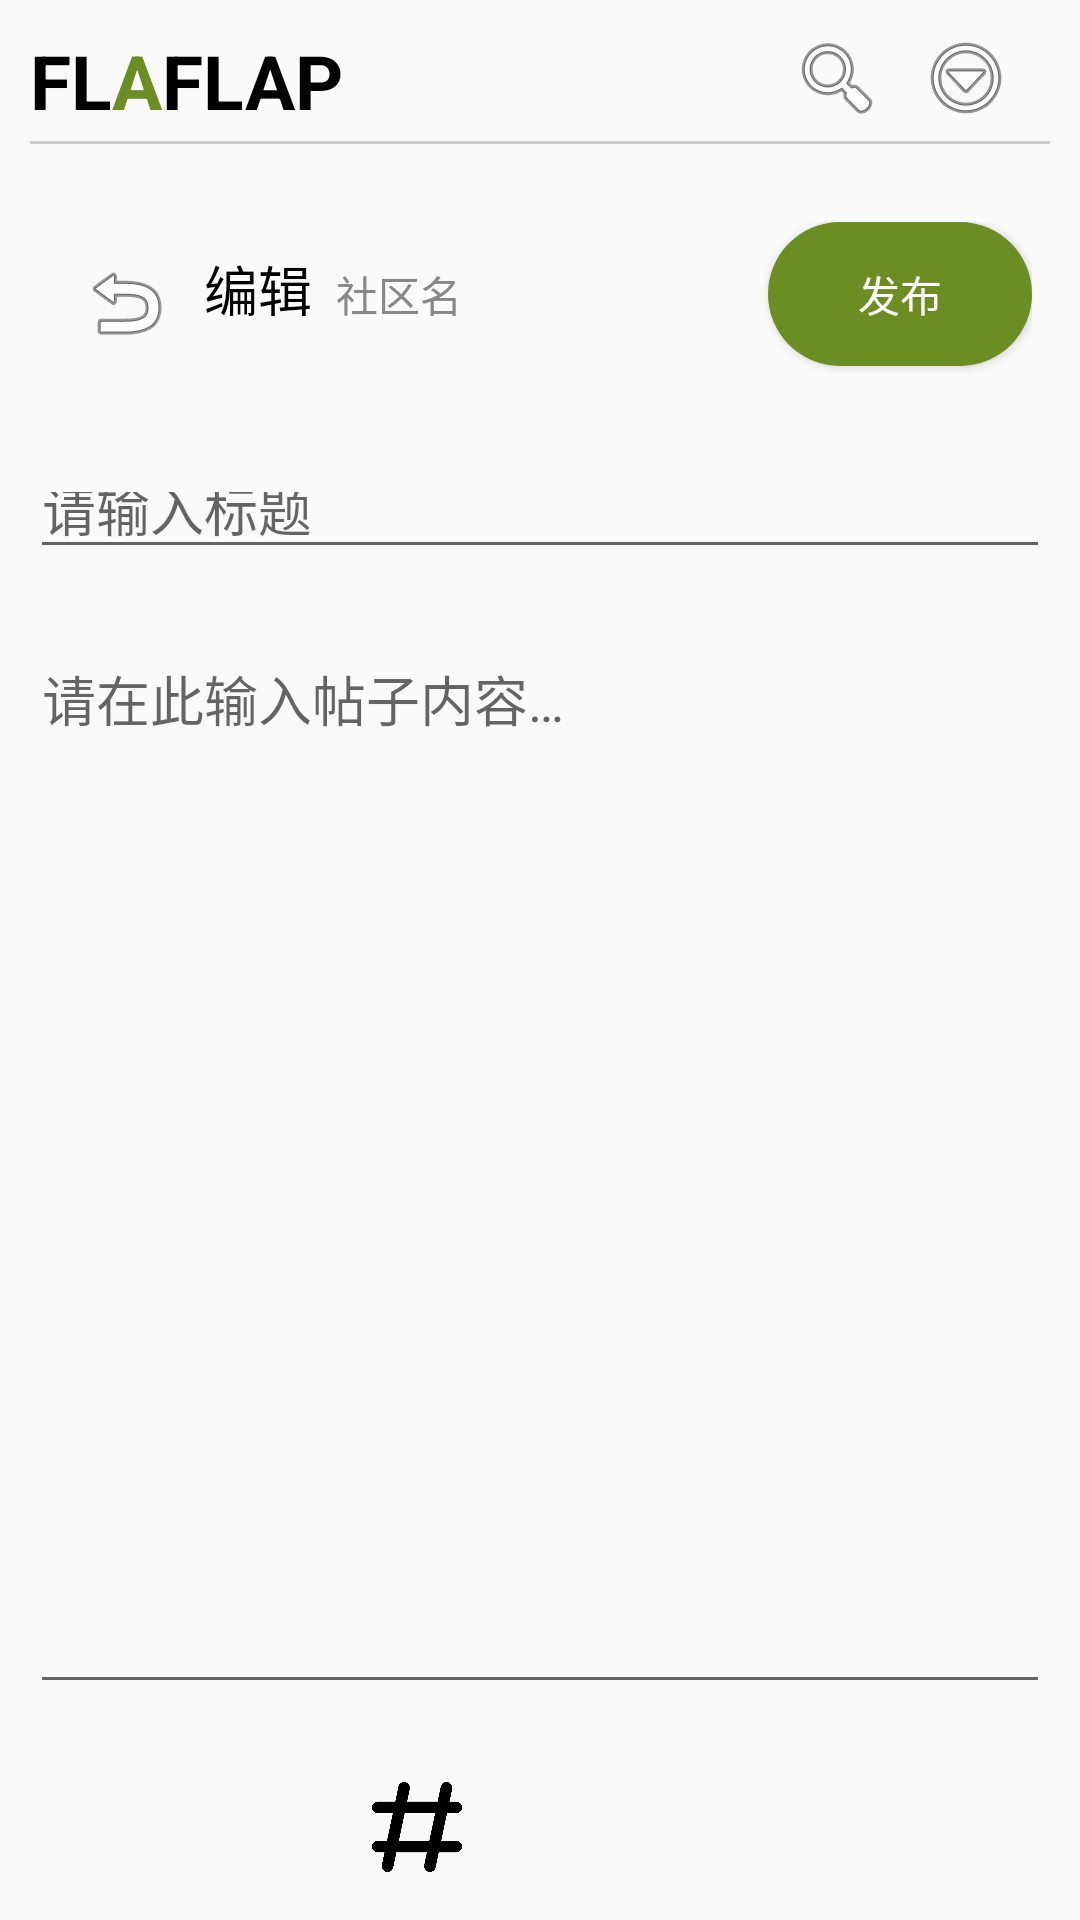

Here is an Android app screen rendered from its layout file. Give the layout XML and the strings, colors and styles it references.
<!-- AndroidManifest.xml: application theme Theme.FLAPFLAP -->
<!-- res/layout/activity_post.xml -->
<LinearLayout xmlns:android="http://schemas.android.com/apk/res/android"
    android:layout_width="match_parent"
    android:layout_height="match_parent"
    android:orientation="vertical">

    <include
        android:id="@+id/toolbar"
        layout="@layout/view_toolbar" />

    

    

    

    <LinearLayout
        android:layout_width="match_parent"
        android:layout_height="wrap_content"
        android:padding="16dp">

        <ImageButton
            android:id="@+id/btn_back"
            android:layout_width="52dp"
            android:layout_height="54dp"
            android:background="@android:color/transparent"
            android:contentDescription="back"
            android:src="@android:drawable/ic_menu_revert" />

        <TextView
            android:layout_width="wrap_content"
            android:layout_height="wrap_content"
            android:text="编辑"
            android:textColor="@color/black"
            android:textSize="18sp" />

        <TextView
            android:id="@+id/community_name"
            android:layout_width="0dp"
            android:layout_height="wrap_content"
            android:layout_weight="1"
            android:paddingLeft="8sp"
            android:text="社区名"
            android:textColor="#888888"
            android:textSize="14sp" />

        <Button
            android:id="@+id/btn_publish"
            android:layout_width="wrap_content"
            android:layout_height="wrap_content"
            android:text="发布"
            android:background="@drawable/btn_normal"
            android:textColor="@color/white"/>

    </LinearLayout>

    <EditText
        android:id="@+id/edit_text_title"
        android:layout_width="match_parent"
        android:layout_height="0dp"
        android:layout_weight="1"
        android:layout_margin="10sp"
        android:hint="请输入标题"
        android:gravity="top|left" />

    <ImageView
        android:layout_width="match_parent"
        android:layout_height="wrap_content"
        android:id="@+id/edit_image">
    </ImageView>
    <EditText
        android:id="@+id/edit_text_post"
        android:layout_width="match_parent"
        android:layout_height="0dp"
        android:layout_weight="10"
        android:layout_margin="10sp"
        android:hint="请在此输入帖子内容…"
        android:gravity="top|left" />

    <LinearLayout
        android:layout_width="match_parent"
        android:layout_height="wrap_content"
        android:gravity="center_vertical"
        android:padding="16dp">

        <ImageView
            android:id="@+id/insert_picture_button"
            android:layout_width="30dp"
            android:layout_height="30dp"
            android:src="@drawable/insert_picture_icon" />

        <ImageView
            android:id="@+id/at_friends_button"
            android:layout_width="30dp"
            android:layout_height="30dp"
            android:layout_marginStart="24dp"
            android:src="@drawable/arroba" />

        <ImageView
            android:id="@+id/select_topic_button"
            android:layout_width="30dp"
            android:layout_height="30dp"
            android:layout_marginStart="24dp"
            android:src="@drawable/hash" />

    </LinearLayout>

</LinearLayout>
<!-- res/layout/view_toolbar.xml (included above) -->
<?xml version="1.0" encoding="utf-8"?>
<RelativeLayout xmlns:android="http://schemas.android.com/apk/res/android"
    xmlns:tools="http://schemas.android.com/tools"
    android:layout_width="match_parent"
    android:layout_height="58sp"
    android:padding="10dp">
    <LinearLayout
        android:layout_width="wrap_content"
        android:layout_height="wrap_content"
        android:orientation="horizontal"
        android:id="@+id/title">
        <TextView
            android:layout_width="wrap_content"
            android:layout_height="wrap_content"
            android:text="FL"
            android:textColor="#000000"
            android:textSize="25sp"
            android:textStyle="bold" />
        <TextView
            android:layout_width="wrap_content"
            android:layout_height="wrap_content"
            android:text="A"
            android:textColor="@color/green"
            android:textSize="25sp"
            android:textStyle="bold" />
        <TextView
            android:layout_width="wrap_content"
            android:layout_height="wrap_content"
            android:text="FLAP"
            android:textColor="#000000"
            android:textSize="25sp"
            android:textStyle="bold" />
    </LinearLayout>


    <ImageButton
        android:id="@+id/search_button"
        android:layout_width="wrap_content"
        android:layout_height="wrap_content"
        android:layout_marginEnd="11dp"
        android:layout_toStartOf="@+id/menu_button"
        android:background="?attr/selectableItemBackgroundBorderless"
        android:contentDescription="Search"
        android:src="@android:drawable/ic_menu_search"
        tools:ignore="TouchTargetSizeCheck" />

    <ImageButton
        android:id="@+id/menu_button"
        android:layout_width="wrap_content"
        android:layout_height="wrap_content"
        android:layout_alignParentEnd="true"
        android:layout_marginEnd="12dp"
        android:background="?attr/selectableItemBackgroundBorderless"
        android:contentDescription="Menu"
        android:src="@android:drawable/ic_menu_more"
        tools:ignore="TouchTargetSizeCheck" />

    <View
        android:layout_width="match_parent"
        android:layout_height="1dp"
        android:layout_alignParentBottom="true"
        android:layout_marginTop="62dp"
        android:layout_marginBottom="0dp"
        android:background="#CCCCCC" />
</RelativeLayout>
<!-- resources referenced by this layout -->
<resources>
  <color name="black">#FF000000</color>
  <color name="green">#FF6B8E23</color>
  <color name="white">#FFFFFFFF</color>
  <!-- drawable btn_normal (drawable) -->
  <?xml version="1.0" encoding="utf-8"?>
  <shape
      xmlns:android="http://schemas.android.com/apk/res/android"
      android:shape="rectangle">
  
      
      <corners android:radius="100dp"/>
  
      
      <solid android:color="@color/green"/>
  
  </shape>
  <!-- drawable hash: png bitmap (drawable, 11513 bytes) -->
  <style name="Theme.FLAPFLAP" parent="Base.Theme.FLAPFLAP" />
  <style name="Base.Theme.FLAPFLAP" parent="Theme.MaterialComponents.Light.NoActionBar.Bridge">
          <item name="colorPrimary">@color/green</item>
          
          
      </style>
</resources>
